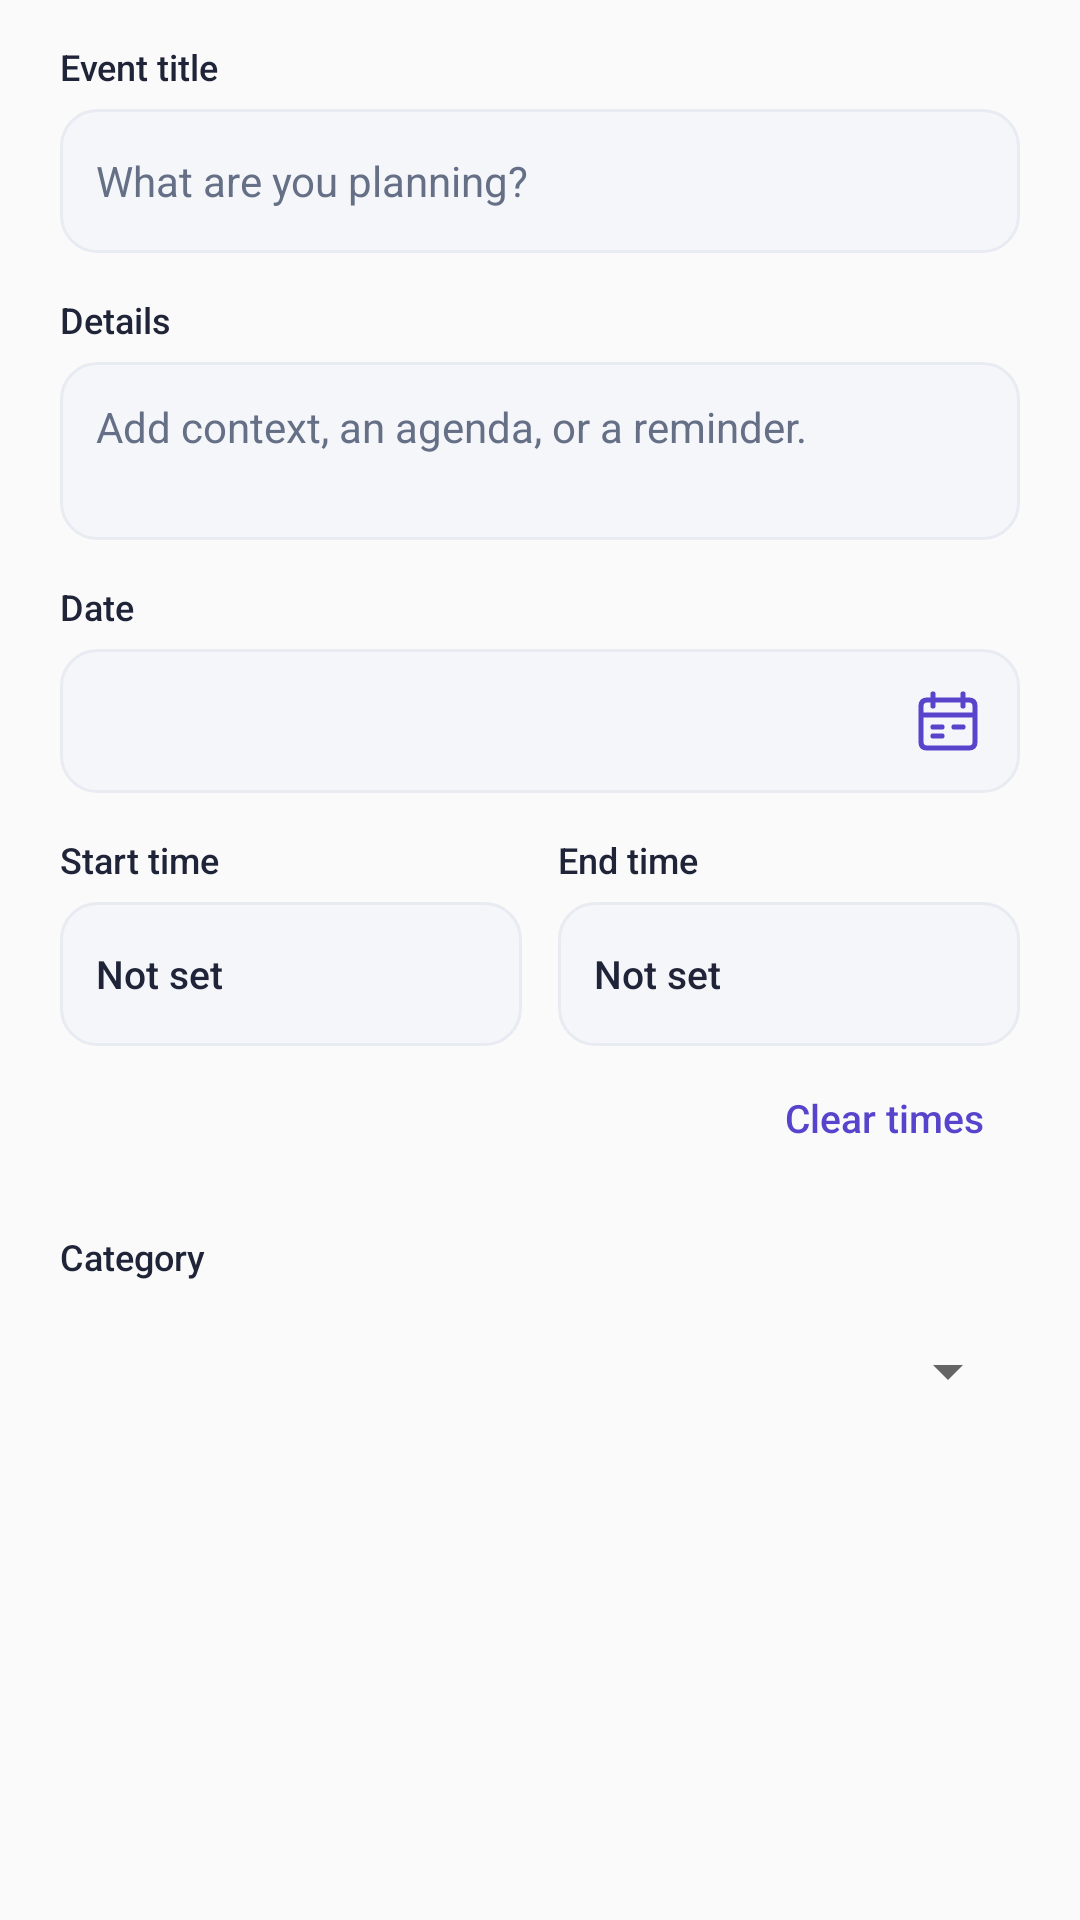

Write the Android layout XML for this screen, with the resource values it uses.
<!-- AndroidManifest.xml: application theme Theme.Stride -->
<!-- res/layout/dialog_calendar_event.xml -->
<?xml version="1.0" encoding="utf-8"?>

<ScrollView xmlns:android="http://schemas.android.com/apk/res/android"
    android:layout_width="match_parent"
    android:layout_height="wrap_content"
    android:fillViewport="false">

    <LinearLayout
        android:layout_width="match_parent"
        android:layout_height="wrap_content"
        android:orientation="vertical"
        android:paddingStart="20dp"
        android:paddingEnd="20dp"
        android:paddingBottom="12dp">

        <TextView
            style="@style/StrideCalendarLabel"
            android:labelFor="@id/event_title_input"
            android:text="@string/calendar_title_label" />

        <EditText
            android:id="@+id/event_title_input"
            style="@style/StrideCalendarField"
            android:hint="@string/calendar_title_hint"
            android:inputType="textCapSentences"
            android:singleLine="true" />

        <TextView
            style="@style/StrideCalendarLabel"
            android:labelFor="@id/event_details_input"
            android:text="@string/calendar_details_label" />

        <EditText
            android:id="@+id/event_details_input"
            style="@style/StrideCalendarField"
            android:gravity="top|start"
            android:hint="@string/calendar_details_hint"
            android:inputType="textMultiLine|textCapSentences"
            android:minLines="2"
            android:maxLines="5" />

        <TextView
            style="@style/StrideCalendarLabel"
            android:labelFor="@id/event_date_button"
            android:text="@string/calendar_date_label" />

        <Button
            android:id="@+id/event_date_button"
            style="@style/StrideCalendarPickerButton"
            android:drawableEnd="@drawable/ic_workspace_calendar"
            android:drawableTint="@color/workspace_accent" />

        <LinearLayout
            android:layout_width="match_parent"
            android:layout_height="wrap_content"
            android:orientation="horizontal">

            <LinearLayout
                android:layout_width="0dp"
                android:layout_height="wrap_content"
                android:layout_weight="1"
                android:layout_marginEnd="6dp"
                android:orientation="vertical">

                <TextView
                    style="@style/StrideCalendarLabel"
                    android:labelFor="@id/event_start_button"
                    android:text="@string/calendar_start_label" />

                <Button
                    android:id="@+id/event_start_button"
                    style="@style/StrideCalendarPickerButton"
                    android:text="@string/calendar_optional_time" />
            </LinearLayout>

            <LinearLayout
                android:layout_width="0dp"
                android:layout_height="wrap_content"
                android:layout_weight="1"
                android:layout_marginStart="6dp"
                android:orientation="vertical">

                <TextView
                    style="@style/StrideCalendarLabel"
                    android:labelFor="@id/event_end_button"
                    android:text="@string/calendar_end_label" />

                <Button
                    android:id="@+id/event_end_button"
                    style="@style/StrideCalendarPickerButton"
                    android:text="@string/calendar_optional_time" />
            </LinearLayout>
        </LinearLayout>

        <Button
            android:id="@+id/clear_times_button"
            style="@style/StrideCalendarTextButton"
            android:layout_gravity="end"
            android:text="@string/calendar_clear_times" />

        <TextView
            style="@style/StrideCalendarLabel"
            android:labelFor="@id/event_category_spinner"
            android:text="@string/calendar_category_label" />

        <Spinner
            android:id="@+id/event_category_spinner"
            android:layout_width="match_parent"
            android:layout_height="wrap_content"
            android:minHeight="48dp"
            android:layout_marginTop="6dp"
            android:spinnerMode="dropdown" />

        <TextView
            android:id="@+id/form_error"
            android:layout_width="match_parent"
            android:layout_height="wrap_content"
            android:layout_marginTop="10dp"
            android:accessibilityLiveRegion="polite"
            android:textColor="@color/calendar_error"
            android:textSize="13sp"
            android:visibility="gone" />
    </LinearLayout>
</ScrollView>
<!-- resources referenced by this layout -->
<resources>
  <color name="calendar_error">#AC4551</color>
  <color name="workspace_accent">#5744CC</color>
  <string name="calendar_category_label">Category</string>
  <string name="calendar_clear_times">Clear times</string>
  <string name="calendar_date_label">Date</string>
  <string name="calendar_details_hint">Add context, an agenda, or a reminder.</string>
  <string name="calendar_details_label">Details</string>
  <string name="calendar_end_label">End time</string>
  <string name="calendar_optional_time">Not set</string>
  <string name="calendar_start_label">Start time</string>
  <string name="calendar_title_hint">What are you planning?</string>
  <string name="calendar_title_label">Event title</string>
  <style name="StrideCalendarLabel" parent="@android:style/Widget.TextView">
          <item name="android:layout_width">match_parent</item>
          <item name="android:layout_height">wrap_content</item>
          <item name="android:layout_marginTop">14dp</item>
          <item name="android:fontFamily">sans-serif-medium</item>
          <item name="android:textColor">@color/workspace_ink</item>
          <item name="android:textSize">12sp</item>
      </style>
  <style name="StrideCalendarPickerButton" parent="StrideCalendarTextButton">
          <item name="android:layout_width">match_parent</item>
          <item name="android:layout_marginTop">6dp</item>
          <item name="android:background">@drawable/bg_calendar_field</item>
          <item name="android:gravity">start|center_vertical</item>
          <item name="android:paddingTop">12dp</item>
          <item name="android:paddingBottom">12dp</item>
          <item name="android:textColor">@color/workspace_ink</item>
      </style>
  <style name="Theme.Stride" parent="android:style/Theme.Material.Light.NoActionBar">
          <item name="android:fontFamily">sans-serif</item>
          <item name="android:colorAccent">@color/stride_primary</item>
          <item name="android:navigationBarColor">@color/stride_primary</item>
          <item name="android:windowLightStatusBar">false</item>
          <item name="android:statusBarColor">@color/stride_primary</item>
      </style>
  <color name="workspace_icon">#626C81</color>
  <!-- drawable bg_calendar_field (drawable) -->
  <?xml version="1.0" encoding="utf-8"?>
  
  <selector xmlns:android="http://schemas.android.com/apk/res/android">
      <item android:state_focused="true">
          <shape><solid android:color="@android:color/white" /><stroke android:width="2dp" android:color="@color/workspace_accent" /><corners android:radius="12dp" /></shape>
      </item>
      <item>
          <shape><solid android:color="@color/workspace_surface" /><stroke android:width="1dp" android:color="@color/workspace_border" /><corners android:radius="12dp" /></shape>
      </item>
  </selector>
  <color name="workspace_ink">#202438</color>
  <color name="workspace_secondary">#657087</color>
  <!-- drawable bg_workspace_nav (drawable) -->
  <?xml version="1.0" encoding="utf-8"?>
  
  <ripple xmlns:android="http://schemas.android.com/apk/res/android" android:color="#185744CC">
      <item>
          <selector>
              <item android:state_selected="true">
                  <shape><solid android:color="@color/workspace_selected" /><corners android:radius="12dp" /></shape>
              </item>
              <item>
                  <shape><solid android:color="@android:color/transparent" /><corners android:radius="12dp" /></shape>
              </item>
          </selector>
      </item>
  </ripple>
  <color name="stride_primary">#4F46E5</color>
  <color name="workspace_surface">#F5F6FA</color>
  <color name="workspace_border">#E8EBF2</color>
  <color name="workspace_selected">#EEEBFC</color>
</resources>
